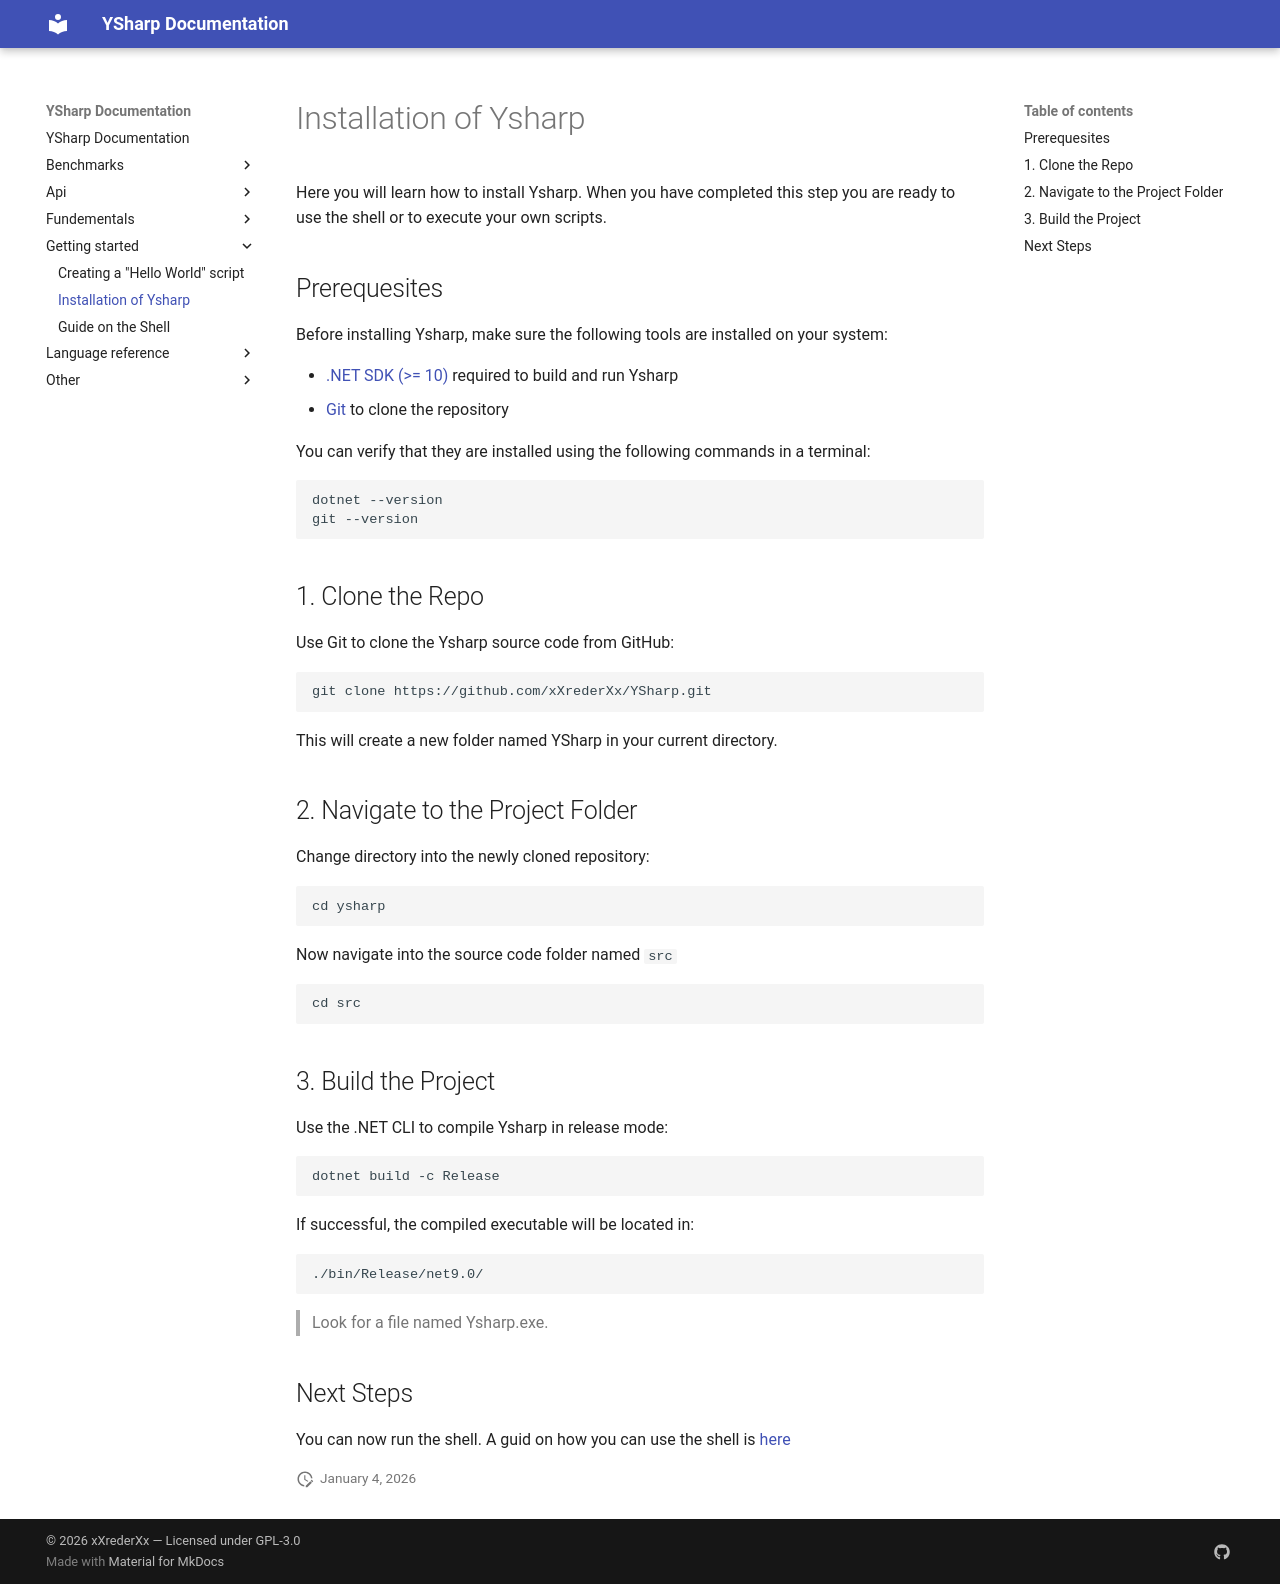

repository: xXrederXx/YSharp · page: getting-started/installation/index.html · generator: mkdocs

# Installation of Ysharp

Here you will learn how to install Ysharp. When you have completed this step you are ready to use the shell or to execute your own scripts.

## Prerequesites

Before installing Ysharp, make sure the following tools are installed on your system:

- [.NET SDK (>= 10)](https://dotnet.microsoft.com/en-us/download)  required to build and run Ysharp
- [Git](https://git-scm.com/) to clone the repository

You can verify that they are installed using the following commands in a terminal:

```bash
dotnet --version
git --version
```

## 1. Clone the Repo

Use Git to clone the Ysharp source code from GitHub:

```bash
git clone https://github.com/xXrederXx/YSharp.git
```

This will create a new folder named YSharp in your current directory.

## 2. Navigate to the Project Folder

Change directory into the newly cloned repository:

```bash
cd ysharp
```

Now navigate into the source code folder named `src`

```bash
cd src
```

## 3. Build the Project

Use the .NET CLI to compile Ysharp in release mode:

```bash
dotnet build -c Release
```

If successful, the compiled executable will be located in:

```bash
./bin/Release/net9.0/
```

> Look for a file named Ysharp.exe.

## Next Steps

You can now run the shell. A guid on how you can use the shell is [here](./shell.md)
